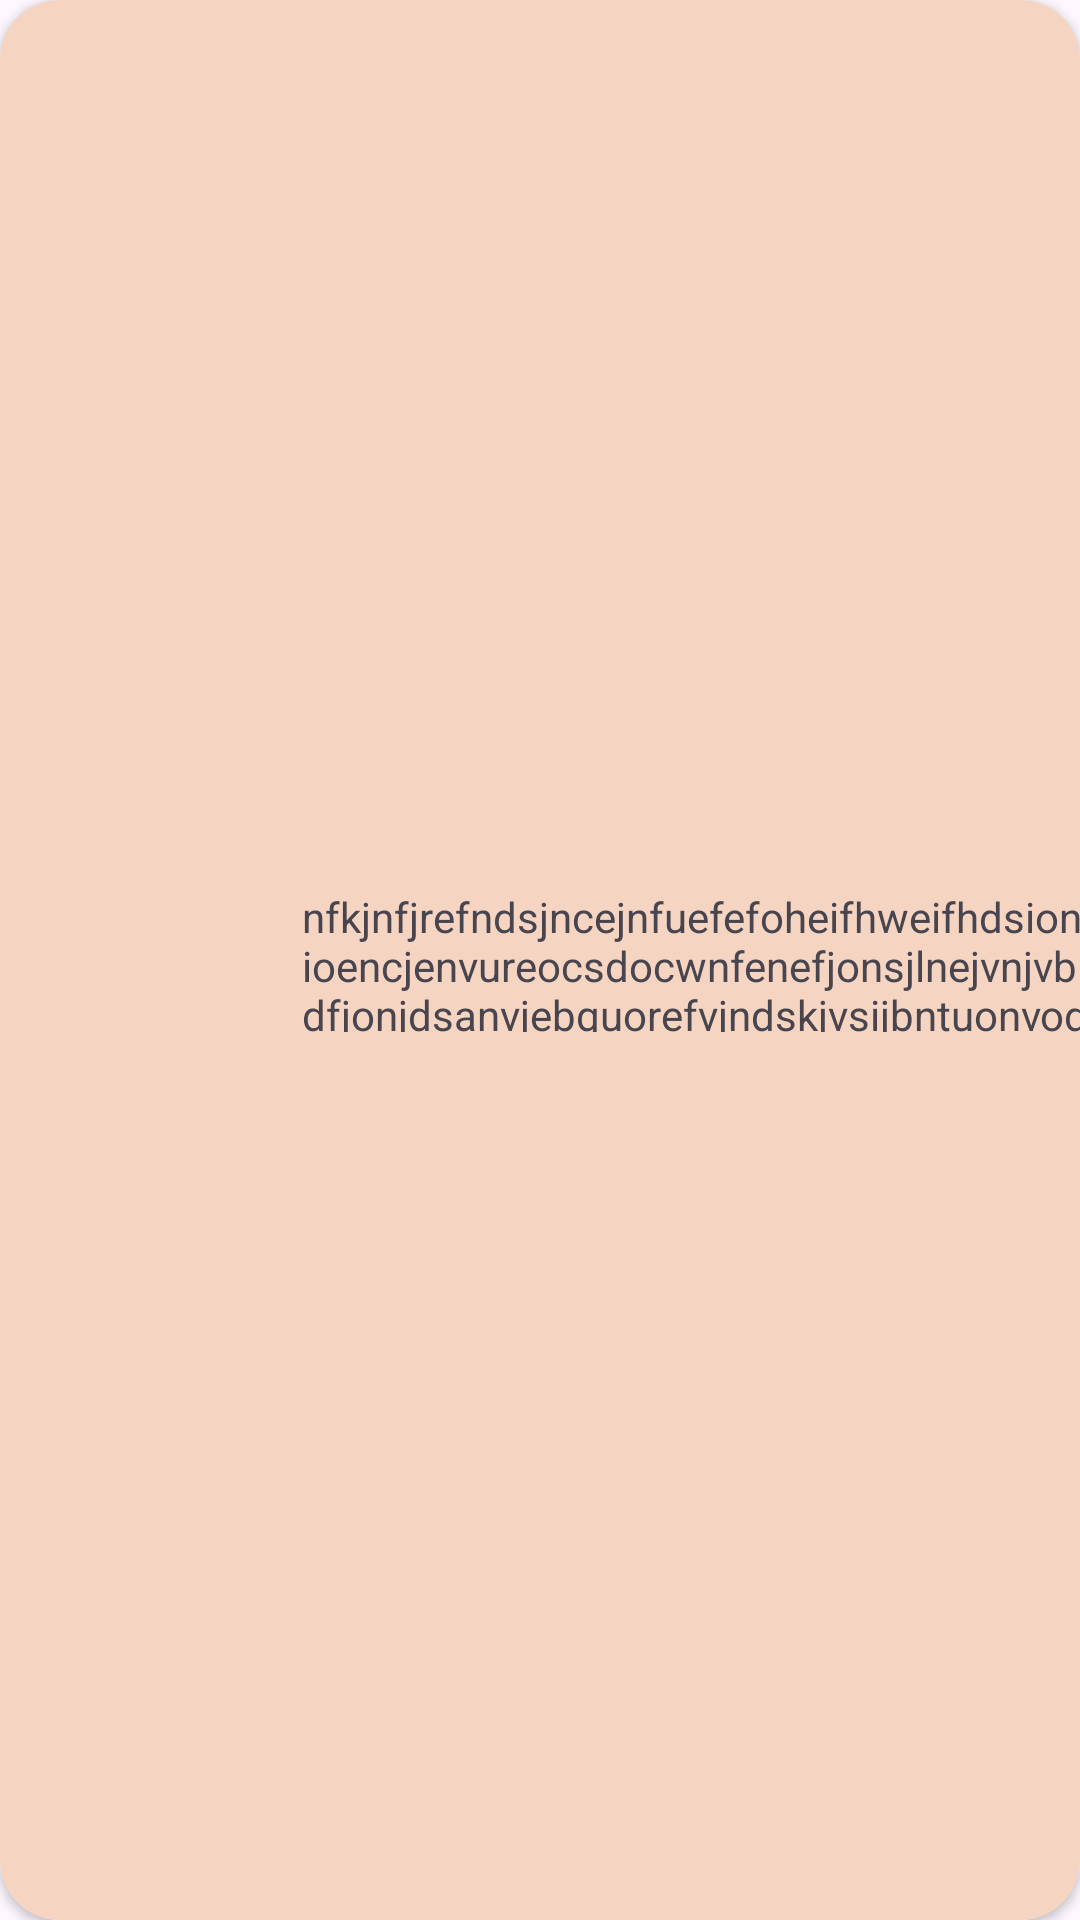

Reconstruct the res/layout file that produces this screen, plus the resources it refers to.
<!-- AndroidManifest.xml: application theme Theme.MechanicalProject -->
<!-- res/layout/aboutus.xml -->
<?xml version="1.0" encoding="utf-8"?>
<androidx.cardview.widget.CardView xmlns:android="http://schemas.android.com/apk/res/android"
    xmlns:tools="http://schemas.android.com/tools"
    android:layout_width="match_parent"
    android:layout_height="140dp"
    xmlns:app="http://schemas.android.com/apk/res-auto"
    app:cardCornerRadius="20dp"
    android:layout_margin="10dp"

    >

    <androidx.constraintlayout.widget.ConstraintLayout
        android:layout_width="match_parent"
        android:layout_height="match_parent"
        android:background="@color/option1">

        <ImageView
            android:id="@+id/photo"
            android:layout_width="88dp"
            android:layout_height="88dp"
            android:layout_marginStart="16dp"
            android:layout_marginTop="26dp"
            android:layout_marginBottom="26dp"
            app:layout_constraintBottom_toBottomOf="parent"
            app:layout_constraintStart_toStartOf="parent"
            app:layout_constraintTop_toTopOf="parent" />

        <TextView
            android:id="@+id/about"
            android:layout_width="263dp"
            android:layout_height="48dp"
            android:layout_marginStart="120dp"
            android:layout_marginEnd="16dp"
            android:text="nfkjnfjrefndsjncejnfuefefoheifhweifhdsionioencjenvureocsdocwnfenefjonsjlnejvnjvbdfjonjdsanvjebguorefvjndskjvsijbntuonvodfnjfnedjvnejvnvnfjnvjrevnirev"
            app:layout_constraintBottom_toBottomOf="parent"
            app:layout_constraintEnd_toEndOf="parent"
            app:layout_constraintStart_toStartOf="parent"
            app:layout_constraintTop_toTopOf="parent" />


    </androidx.constraintlayout.widget.ConstraintLayout>


</androidx.cardview.widget.CardView>
<!-- resources referenced by this layout -->
<resources>
  <color name="option1">#F5D4C1</color>
  <style name="Theme.MechanicalProject" parent="Base.Theme.MechanicalProject" />
  <style name="Base.Theme.MechanicalProject" parent="Theme.Material3.DayNight.NoActionBar">
          
          
      </style>
</resources>
